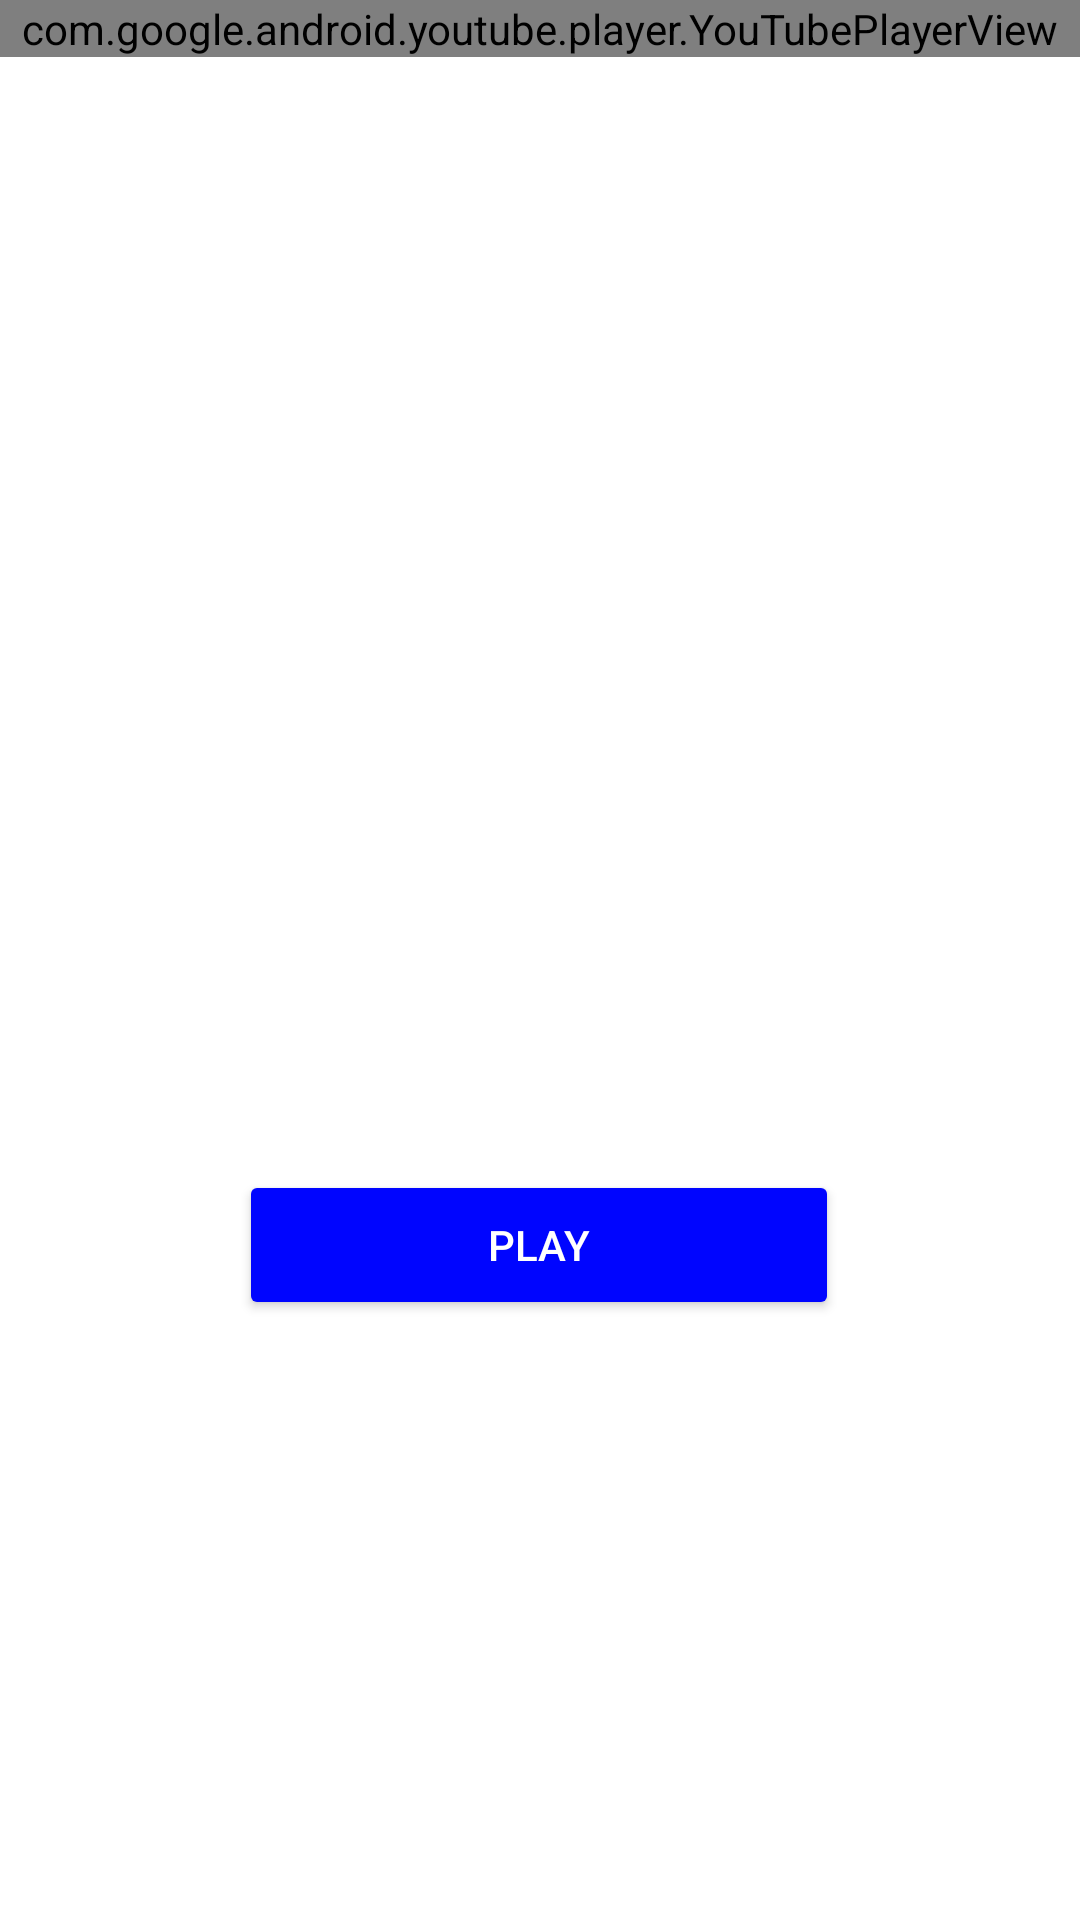

The Android layout XML behind this screen, and the referenced resources:
<!-- AndroidManifest.xml: application theme Theme.MyYTPlayerApplication -->
<!-- res/layout/activity_video_player.xml -->
<?xml version="1.0" encoding="utf-8"?>
<androidx.constraintlayout.widget.ConstraintLayout xmlns:android="http://schemas.android.com/apk/res/android"
    xmlns:app="http://schemas.android.com/apk/res-auto"
    xmlns:tools="http://schemas.android.com/tools"
    android:layout_width="match_parent"
    android:layout_height="match_parent"
    tools:context=".VideoPlayerActivity">

    <com.google.android.youtube.player.YouTubePlayerView
        android:id="@+id/YTview"
        class="com.google.android.youtube.player.YouTubePlayerView"
        android:layout_width="match_parent"
        android:layout_height="wrap_content"
        app:layout_constraintTop_toTopOf="parent"
        tools:layout_editor_absoluteX="3dp"
        tools:layout_editor_absoluteY="31dp" />

    <Button
        android:id="@+id/videoPlayButton"
        android:layout_width="200dp"
        android:layout_height="50dp"
        android:text="Play"
        android:textColor="@color/white"
        android:backgroundTint="@color/blue"
        app:layout_constraintBottom_toBottomOf="parent"
        app:layout_constraintEnd_toEndOf="parent"
        app:layout_constraintHorizontal_bias="0.498"
        app:layout_constraintStart_toStartOf="parent"
        app:layout_constraintTop_toBottomOf="@+id/YTview"
        app:layout_constraintVertical_bias="0.65" />
</androidx.constraintlayout.widget.ConstraintLayout>
<!-- resources referenced by this layout -->
<resources>
  <color name="blue">#0005FF</color>
  <color name="white">#FFFFFFFF</color>
  <style name="Theme.MyYTPlayerApplication" parent="Theme.MaterialComponents.DayNight.DarkActionBar">
          
          <item name="colorPrimary">@color/purple_500</item>
          <item name="colorPrimaryVariant">@color/purple_700</item>
          <item name="colorOnPrimary">@color/white</item>
          
          <item name="colorSecondary">@color/teal_200</item>
          <item name="colorSecondaryVariant">@color/teal_700</item>
          <item name="colorOnSecondary">@color/black</item>
          
          <item name="android:statusBarColor">?attr/colorPrimaryVariant</item>
          
      </style>
  <color name="purple_500">#FF6200EE</color>
  <color name="purple_700">#FF3700B3</color>
  <color name="teal_200">#FF03DAC5</color>
  <color name="teal_700">#FF018786</color>
  <color name="black">#FF000000</color>
</resources>
